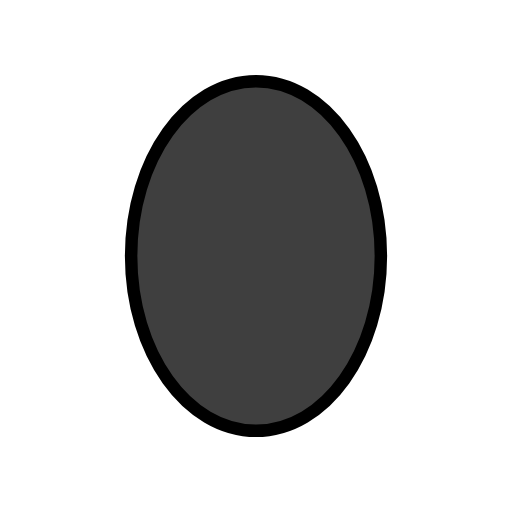
t = 0.00 s
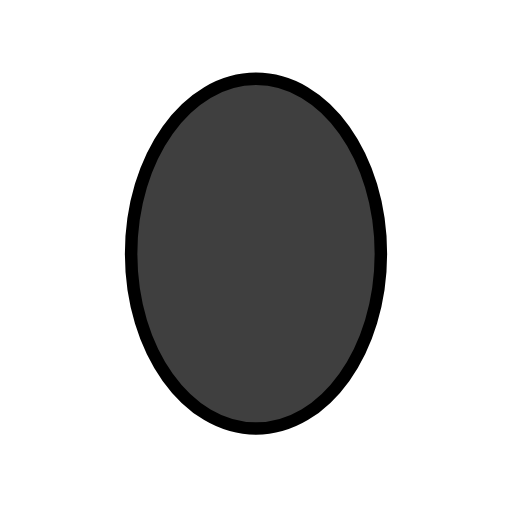
t = 0.48 s
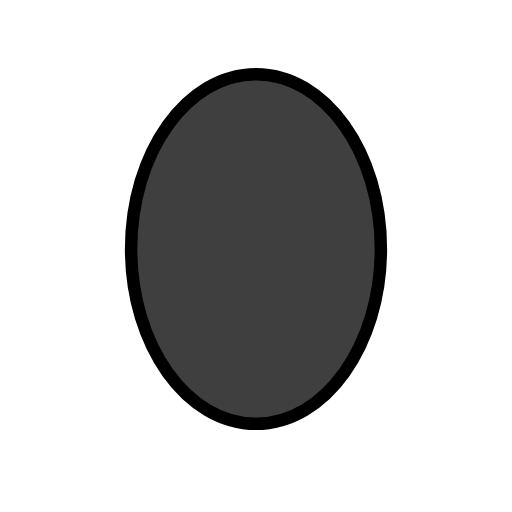
t = 1.43 s
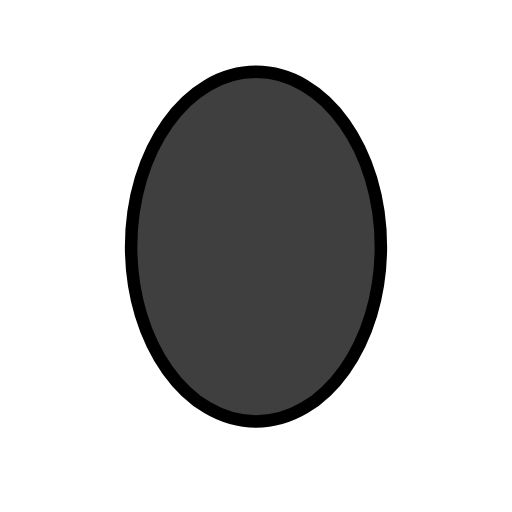
t = 1.90 s
t = 2.38 s: frame unchanged from t = 1.43 s, image omitted
t = 3.33 s: frame unchanged from t = 0.48 s, image omitted

The animated SVG that drew these frames (rendered in a browser with its animation timeline set to each time). Animation: 1 SMIL element (animateTransform=1); one cycle of 3.80 s, repeats indefinitely.

<?xml version='1.0' encoding='utf-8'?>
<svg xmlns="http://www.w3.org/2000/svg" id="emoji" viewBox="-5 -5 82 82" width="200" height="200" role="img">
  <title>OpenMoji: black vertical ellipse</title><g><g id="line-supplement">
    <path fill="#000" d="M55.9999 35.9585C56.0349 51.4217 47.1089 63.9768 36.063 64C25.0171 64.0231 16.0341 51.5057 16.0001 36.0415C15.9651 20.5783 24.8911 8.0232 35.937 8.00003C46.9829 7.97686 55.9659 20.4943 55.9999 35.9585Z" />
  </g>
  <g id="color">
    <path fill="#3F3F3F" d="M55.9999 35.9585C56.0349 51.4217 47.1089 63.9768 36.063 64C25.0171 64.0231 16.0341 51.5057 16.0001 36.0415C15.9651 20.5783 24.8911 8.0232 35.937 8.00003C46.9829 7.97686 55.9659 20.4943 55.9999 35.9585Z" />
  </g>
  <g id="line">
    <path fill="none" stroke="#000" stroke-width="2" d="M56 36C56 51.4637 47.046 64 36 64C24.954 64 16 51.4637 16 36C16 20.5363 24.954 8 36 8C47.046 8 56 20.5363 56 36Z" />
  </g>
<animateTransform attributeName="transform" type="translate" values="0 0;0 -1.5;0 0" dur="3.8s" repeatCount="indefinite" /></g></svg>
